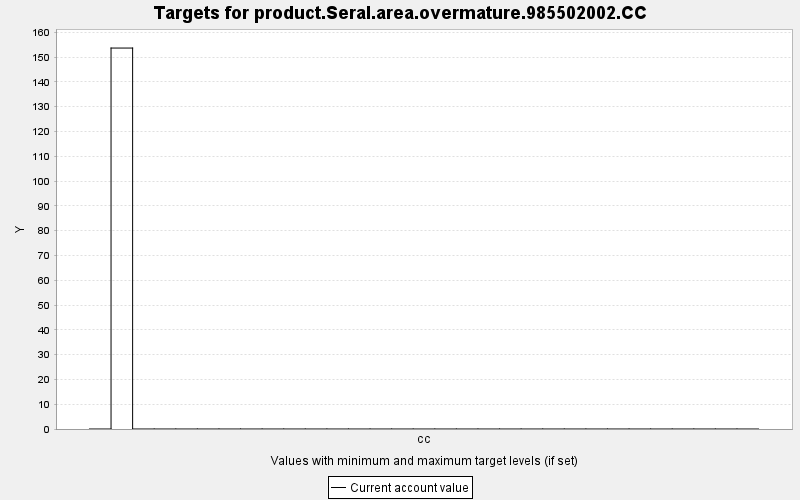

Data behind this chart, as committed beside it:
TARGET, PERIOD, YEAR, PERIODWIDTH, MINIMUM, MAXIMUM, MINWEIGHT, MAXWEIGHT, CURRENT, SUMMARY
product.Seral.area.overmature.985502002.…, 0, 0, 10.0, 0.0, 10000, 1.0, 1.0, 0.0, 0.0
product.Seral.area.overmature.985502002.…, 1, 10, 10.0, 0.0, 10000, 1.0, 1.0, 153.7, 0.0
product.Seral.area.overmature.985502002.…, 2, 20, 10.0, 0.0, 10000, 1.0, 1.0, 0.0, 0.0
product.Seral.area.overmature.985502002.…, 3, 30, 10.0, 0.0, 10000, 1.0, 1.0, 0.0, 0.0
product.Seral.area.overmature.985502002.…, 4, 40, 10.0, 0.0, 10000, 1.0, 1.0, 0.0, 0.0
product.Seral.area.overmature.985502002.…, 5, 50, 10.0, 0.0, 10000, 1.0, 1.0, 0.0, 0.0
product.Seral.area.overmature.985502002.…, 6, 60, 10.0, 0.0, 10000, 1.0, 1.0, 0.0, 0.0
product.Seral.area.overmature.985502002.…, 7, 70, 10.0, 0.0, 10000, 1.0, 1.0, 0.0, 0.0
product.Seral.area.overmature.985502002.…, 8, 80, 10.0, 0.0, 10000, 1.0, 1.0, 0.0, 0.0
product.Seral.area.overmature.985502002.…, 9, 90, 10.0, 0.0, 10000, 1.0, 1.0, 0.0, 0.0
product.Seral.area.overmature.985502002.…, 10, 100, 10.0, 0.0, 10000, 1.0, 1.0, 0.0, 0.0
product.Seral.area.overmature.985502002.…, 11, 110, 10.0, 0.0, 10000, 1.0, 1.0, 0.0, 0.0
product.Seral.area.overmature.985502002.…, 12, 120, 10.0, 0.0, 10000, 1.0, 1.0, 0.0, 0.0
product.Seral.area.overmature.985502002.…, 13, 130, 10.0, 0.0, 10000, 1.0, 1.0, 0.0, 0.0
product.Seral.area.overmature.985502002.…, 14, 140, 10.0, 0.0, 10000, 1.0, 1.0, 0.0, 0.0
product.Seral.area.overmature.985502002.…, 15, 150, 10.0, 0.0, 10000, 1.0, 1.0, 0.0, 0.0
product.Seral.area.overmature.985502002.…, 16, 160, 10.0, 0.0, 10000, 1.0, 1.0, 0.0, 0.0
product.Seral.area.overmature.985502002.…, 17, 170, 10.0, 0.0, 10000, 1.0, 1.0, 0.0, 0.0
product.Seral.area.overmature.985502002.…, 18, 180, 10.0, 0.0, 10000, 1.0, 1.0, 0.0, 0.0
product.Seral.area.overmature.985502002.…, 19, 190, 10.0, 0.0, 10000, 1.0, 1.0, 0.0, 0.0
product.Seral.area.overmature.985502002.…, 20, 200, 10.0, 0.0, 10000, 1.0, 1.0, 0.0, 0.0
product.Seral.area.overmature.985502002.…, 21, 210, 10.0, 0.0, 10000, 1.0, 1.0, 0.0, 0.0
product.Seral.area.overmature.985502002.…, 22, 220, 10.0, 0.0, 10000, 1.0, 1.0, 0.0, 0.0
product.Seral.area.overmature.985502002.…, 23, 230, 10.0, 0.0, 10000, 1.0, 1.0, 0.0, 0.0
product.Seral.area.overmature.985502002.…, 24, 240, 10.0, 0.0, 10000, 1.0, 1.0, 0.0, 0.0
product.Seral.area.overmature.985502002.…, 25, 250, 10.0, 0.0, 10000, 1.0, 1.0, 0.0, 0.0
product.Seral.area.overmature.985502002.…, 26, 260, 10.0, 0.0, 10000, 1.0, 1.0, 0.0, 0.0
product.Seral.area.overmature.985502002.…, 27, 270, 10.0, 0.0, 10000, 1.0, 1.0, 0.0, 0.0
product.Seral.area.overmature.985502002.…, 28, 280, 10.0, 0.0, 10000, 1.0, 1.0, 0.0, 0.0
product.Seral.area.overmature.985502002.…, 29, 290, 10.0, 0.0, 10000, 1.0, 1.0, 0.0, 0.0
product.Seral.area.overmature.985502002.…, 30, 300, 10.0, 0.0, 10000, 1.0, 1.0, 0.0, 0.0
